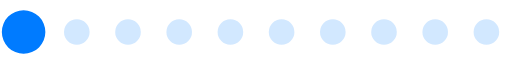
t = 0.00 s
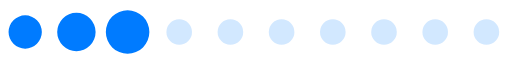
t = 0.11 s
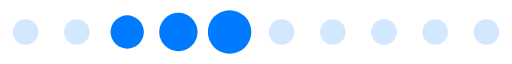
t = 0.22 s
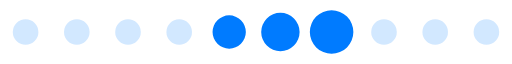
t = 0.33 s
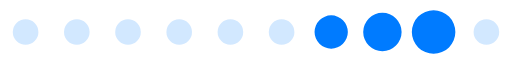
t = 0.43 s
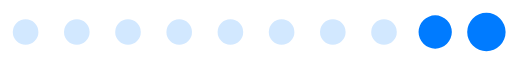
t = 0.54 s

The animated SVG that drew these frames (rendered in a browser with its animation timeline set to each time). Animation: 1 SMIL element (animateTransform=1); one cycle of 0.65 s, repeats indefinitely.

<?xml version="1.0" encoding="UTF-8" standalone="no"?><svg xmlns:svg="http://www.w3.org/2000/svg" xmlns="http://www.w3.org/2000/svg" xmlns:xlink="http://www.w3.org/1999/xlink" version="1.0" width="160px" height="20px" viewBox="0 0 128 16" xml:space="preserve"><path fill="#94c8ff" fill-opacity="0.42" d="M6.4,4.8A3.2,3.2,0,1,1,3.2,8,3.2,3.2,0,0,1,6.4,4.8Zm12.8,0A3.2,3.2,0,1,1,16,8,3.2,3.2,0,0,1,19.2,4.8ZM32,4.8A3.2,3.2,0,1,1,28.8,8,3.2,3.2,0,0,1,32,4.8Zm12.8,0A3.2,3.2,0,1,1,41.6,8,3.2,3.2,0,0,1,44.8,4.8Zm12.8,0A3.2,3.2,0,1,1,54.4,8,3.2,3.2,0,0,1,57.6,4.8Zm12.8,0A3.2,3.2,0,1,1,67.2,8,3.2,3.2,0,0,1,70.4,4.8Zm12.8,0A3.2,3.2,0,1,1,80,8,3.2,3.2,0,0,1,83.2,4.8ZM96,4.8A3.2,3.2,0,1,1,92.8,8,3.2,3.2,0,0,1,96,4.8Zm12.8,0A3.2,3.2,0,1,1,105.6,8,3.2,3.2,0,0,1,108.8,4.8Zm12.8,0A3.2,3.2,0,1,1,118.4,8,3.2,3.2,0,0,1,121.6,4.8Z"/><g><path fill="#007bff" fill-opacity="1" d="M-42.7,3.84A4.16,4.16,0,0,1-38.54,8a4.16,4.16,0,0,1-4.16,4.16A4.16,4.16,0,0,1-46.86,8,4.16,4.16,0,0,1-42.7,3.84Zm12.8-.64A4.8,4.8,0,0,1-25.1,8a4.8,4.8,0,0,1-4.8,4.8A4.8,4.8,0,0,1-34.7,8,4.8,4.8,0,0,1-29.9,3.2Zm12.8-.64A5.44,5.44,0,0,1-11.66,8a5.44,5.44,0,0,1-5.44,5.44A5.44,5.44,0,0,1-22.54,8,5.44,5.44,0,0,1-17.1,2.56Z"/><animateTransform attributeName="transform" type="translate" values="23 0;36 0;49 0;62 0;74.5 0;87.5 0;100 0;113 0;125.5 0;138.5 0;151.5 0;164.5 0;178 0" calcMode="discrete" dur="650ms" repeatCount="indefinite"/></g></svg>
